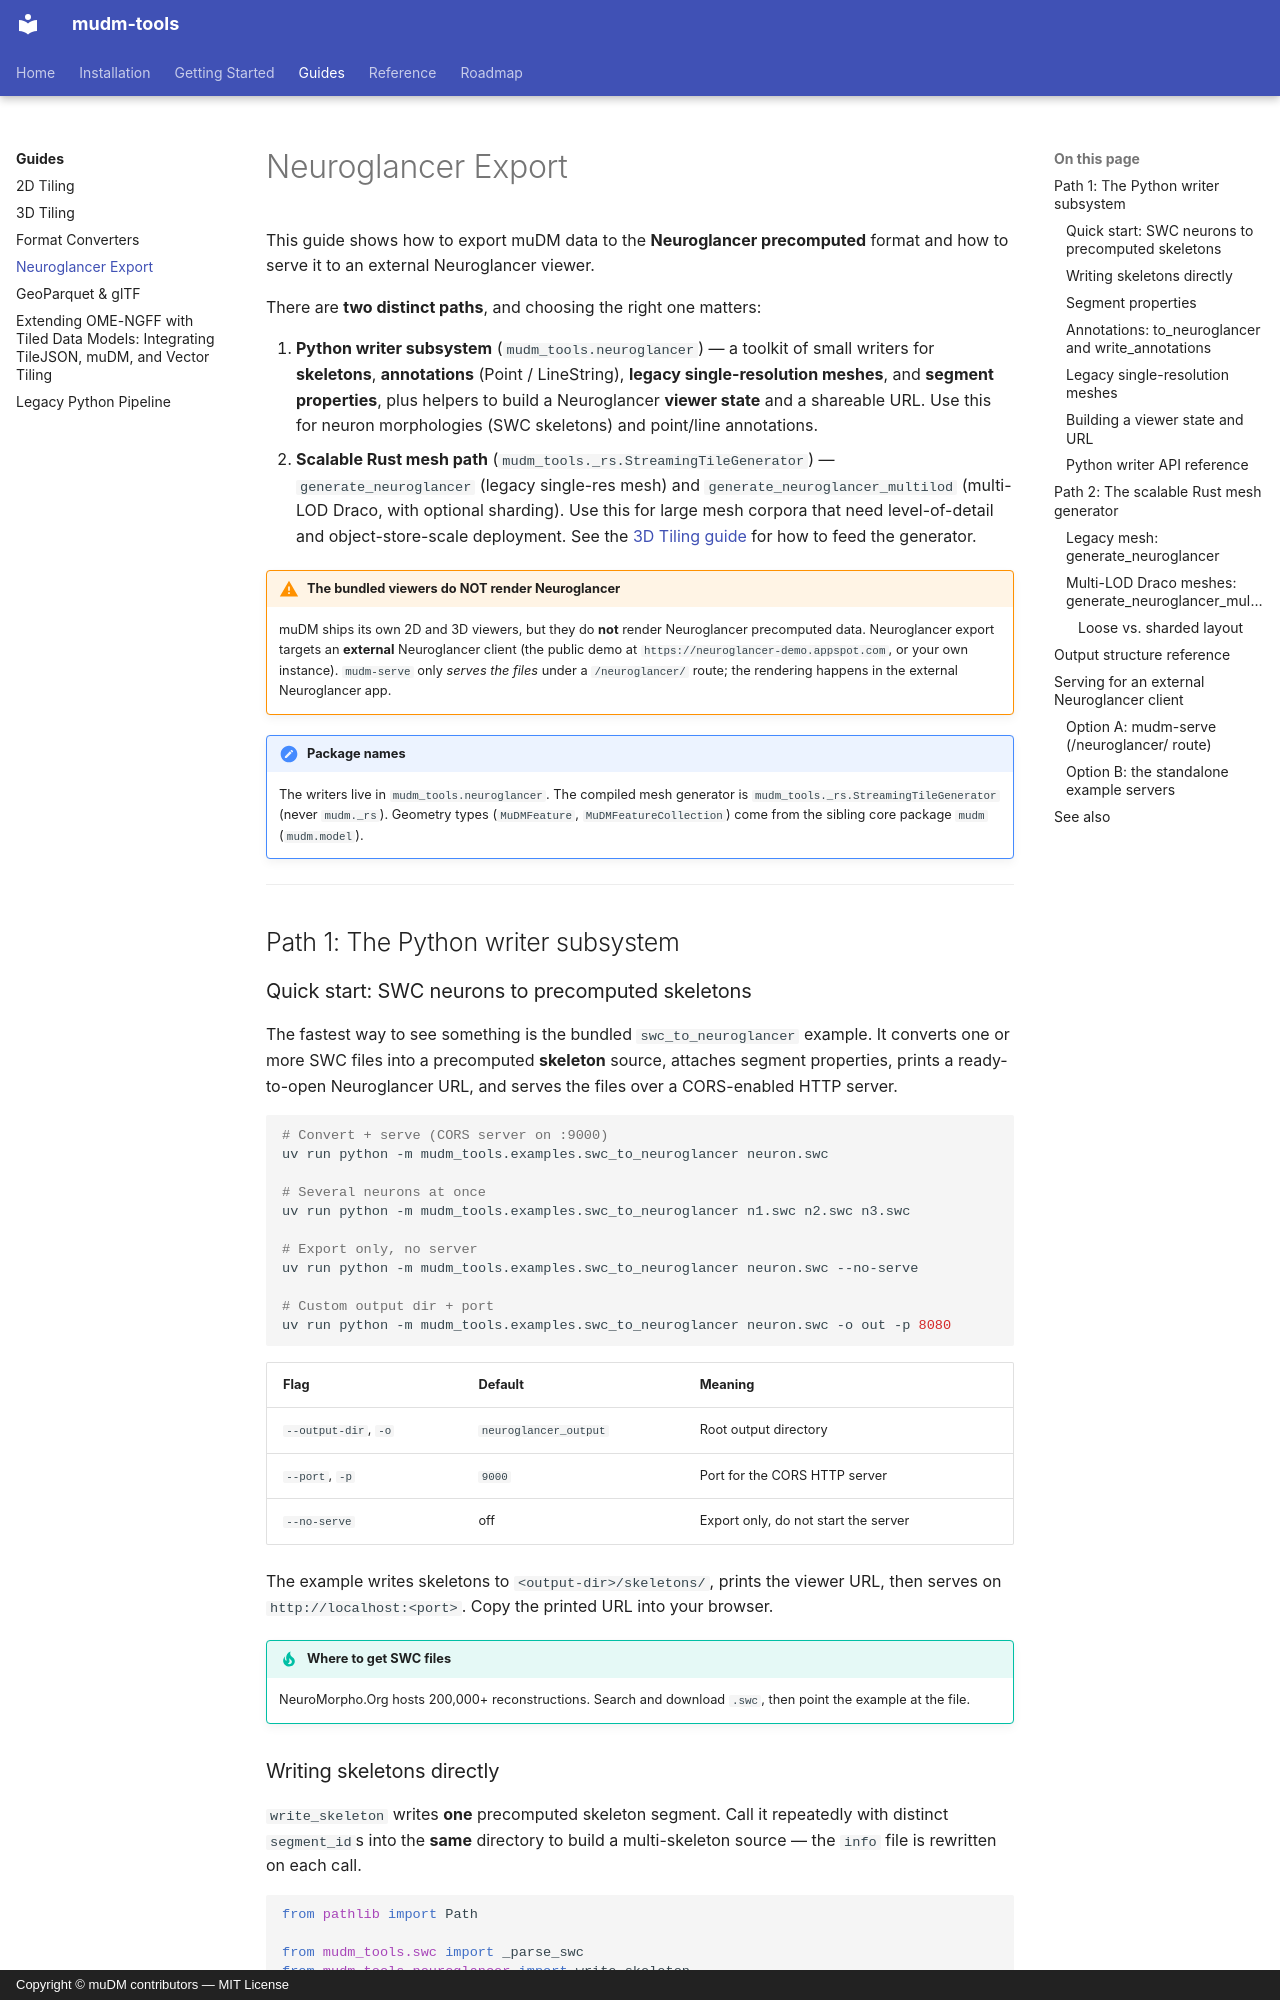

repository: NovagenResearch/mudm-tools · page: guides/neuroglancer/index.html · generator: mkdocs · copyright: Copyright © muDM contributors — MIT License

# Neuroglancer Export

This guide shows how to export muDM data to the **Neuroglancer precomputed** format and how to serve it to an external Neuroglancer viewer.

There are **two distinct paths**, and choosing the right one matters:

1. **Python writer subsystem** (`mudm_tools.neuroglancer`) — a toolkit of small writers for **skeletons**, **annotations** (Point / LineString), **legacy single-resolution meshes**, and **segment properties**, plus helpers to build a Neuroglancer **viewer state** and a shareable URL. Use this for neuron morphologies (SWC skeletons) and point/line annotations.
2. **Scalable Rust mesh path** (`mudm_tools._rs.StreamingTileGenerator`) — `generate_neuroglancer` (legacy single-res mesh) and `generate_neuroglancer_multilod` (multi-LOD Draco, with optional sharding). Use this for large mesh corpora that need level-of-detail and object-store-scale deployment. See the [3D Tiling guide](3d-tiling.md) for how to feed the generator.

!!! warning "The bundled viewers do NOT render Neuroglancer"
    muDM ships its own 2D and 3D viewers, but they do **not** render Neuroglancer precomputed data. Neuroglancer export targets an **external** Neuroglancer client (the public demo at `https://neuroglancer-demo.appspot.com`, or your own instance). `mudm-serve` only *serves the files* under a `/neuroglancer/` route; the rendering happens in the external Neuroglancer app.

!!! note "Package names"
    The writers live in `mudm_tools.neuroglancer`. The compiled mesh generator is `mudm_tools._rs.StreamingTileGenerator` (never `mudm._rs`). Geometry types (`MuDMFeature`, `MuDMFeatureCollection`) come from the sibling core package `mudm` (`mudm.model`).

---

## Path 1: The Python writer subsystem

### Quick start: SWC neurons to precomputed skeletons

The fastest way to see something is the bundled `swc_to_neuroglancer` example. It converts one or more SWC files into a precomputed **skeleton** source, attaches segment properties, prints a ready-to-open Neuroglancer URL, and serves the files over a CORS-enabled HTTP server.

```bash
# Convert + serve (CORS server on :9000)
uv run python -m mudm_tools.examples.swc_to_neuroglancer neuron.swc

# Several neurons at once
uv run python -m mudm_tools.examples.swc_to_neuroglancer n1.swc n2.swc n3.swc

# Export only, no server
uv run python -m mudm_tools.examples.swc_to_neuroglancer neuron.swc --no-serve

# Custom output dir + port
uv run python -m mudm_tools.examples.swc_to_neuroglancer neuron.swc -o out -p 8080
```

| Flag | Default | Meaning |
| --- | --- | --- |
| `--output-dir`, `-o` | `neuroglancer_output` | Root output directory |
| `--port`, `-p` | `9000` | Port for the CORS HTTP server |
| `--no-serve` | off | Export only, do not start the server |

The example writes skeletons to `<output-dir>/skeletons/`, prints the viewer URL, then serves on `http://localhost:<port>`. Copy the printed URL into your browser.

!!! tip "Where to get SWC files"
    NeuroMorpho.Org hosts 200,000+ reconstructions. Search and download `.swc`, then point the example at the file.
